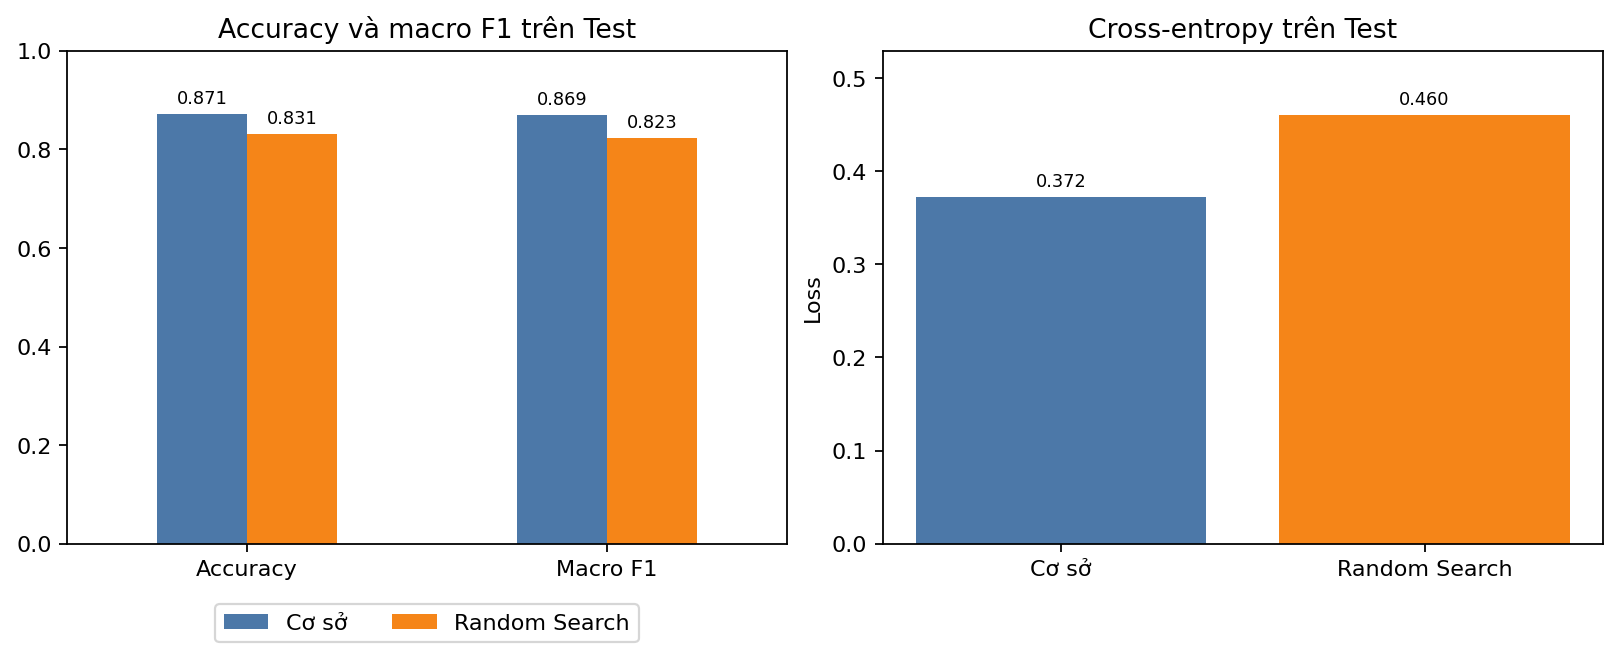

The table this chart was drawn from, first rows:
model, train_accuracy, val_accuracy, accuracy_gap, test_loss, test_accuracy, macro_precision, macro_recall, macro_f1
Cơ sở, 0.9358, 0.8754, 0.0604, 0.3722, 0.8713, 0.872, 0.8713, 0.8689
Random Search, 0.8476, 0.8342, 0.0134, 0.4603, 0.8308, 0.8342, 0.8308, 0.8229
